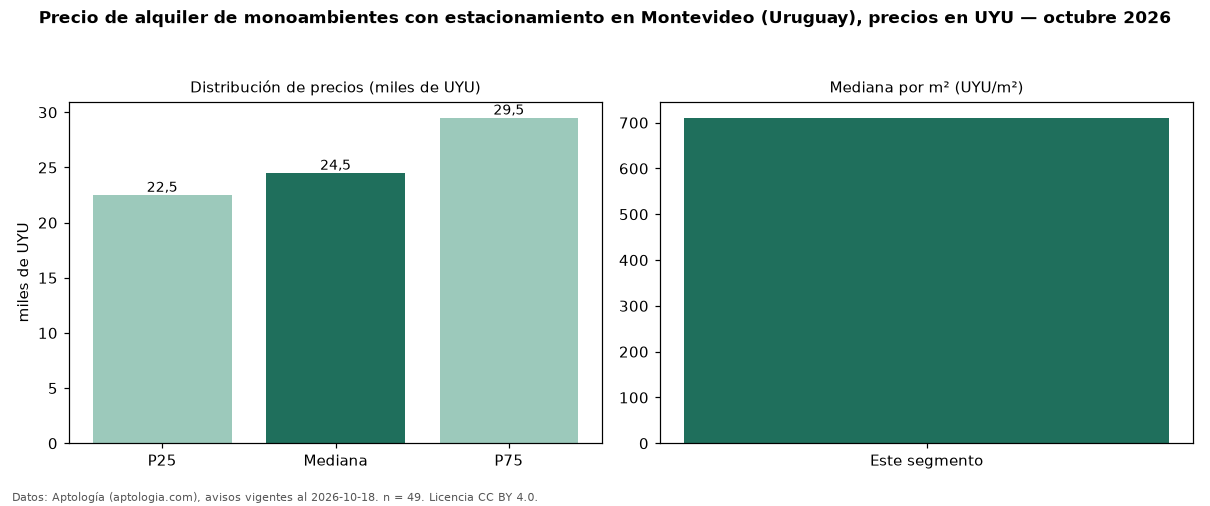

Source data for this figure (header and first rows):
seccion, metrica, valor, moneda, n
filtro, parq1, con estacionamiento, , 49
precio, p25, 22500, UYU, 49
precio, mediana, 24500, UYU, 49
precio, p75, 29500, UYU, 49
precio, minimo, 14500, UYU, 49
precio, maximo, 39000, UYU, 49
m2, mediana_precio_m2, 710.6, UYU, 48
m2, area_mediana_m2, 34.5, m2, 48
admin, mediana_admin_mes, 3800, UYU, 46
banos, mediana_banos, 1.0, , 
parqueadero, pct_con_parqueadero, 100.0, %, 49
fuente, fecha_datos, 2026-10-18, , 
fuente, atribucion, https://www.aptologia.com/uy/alquiler/mo…, , 
fuente, licencia, CC BY 4.0, , 
